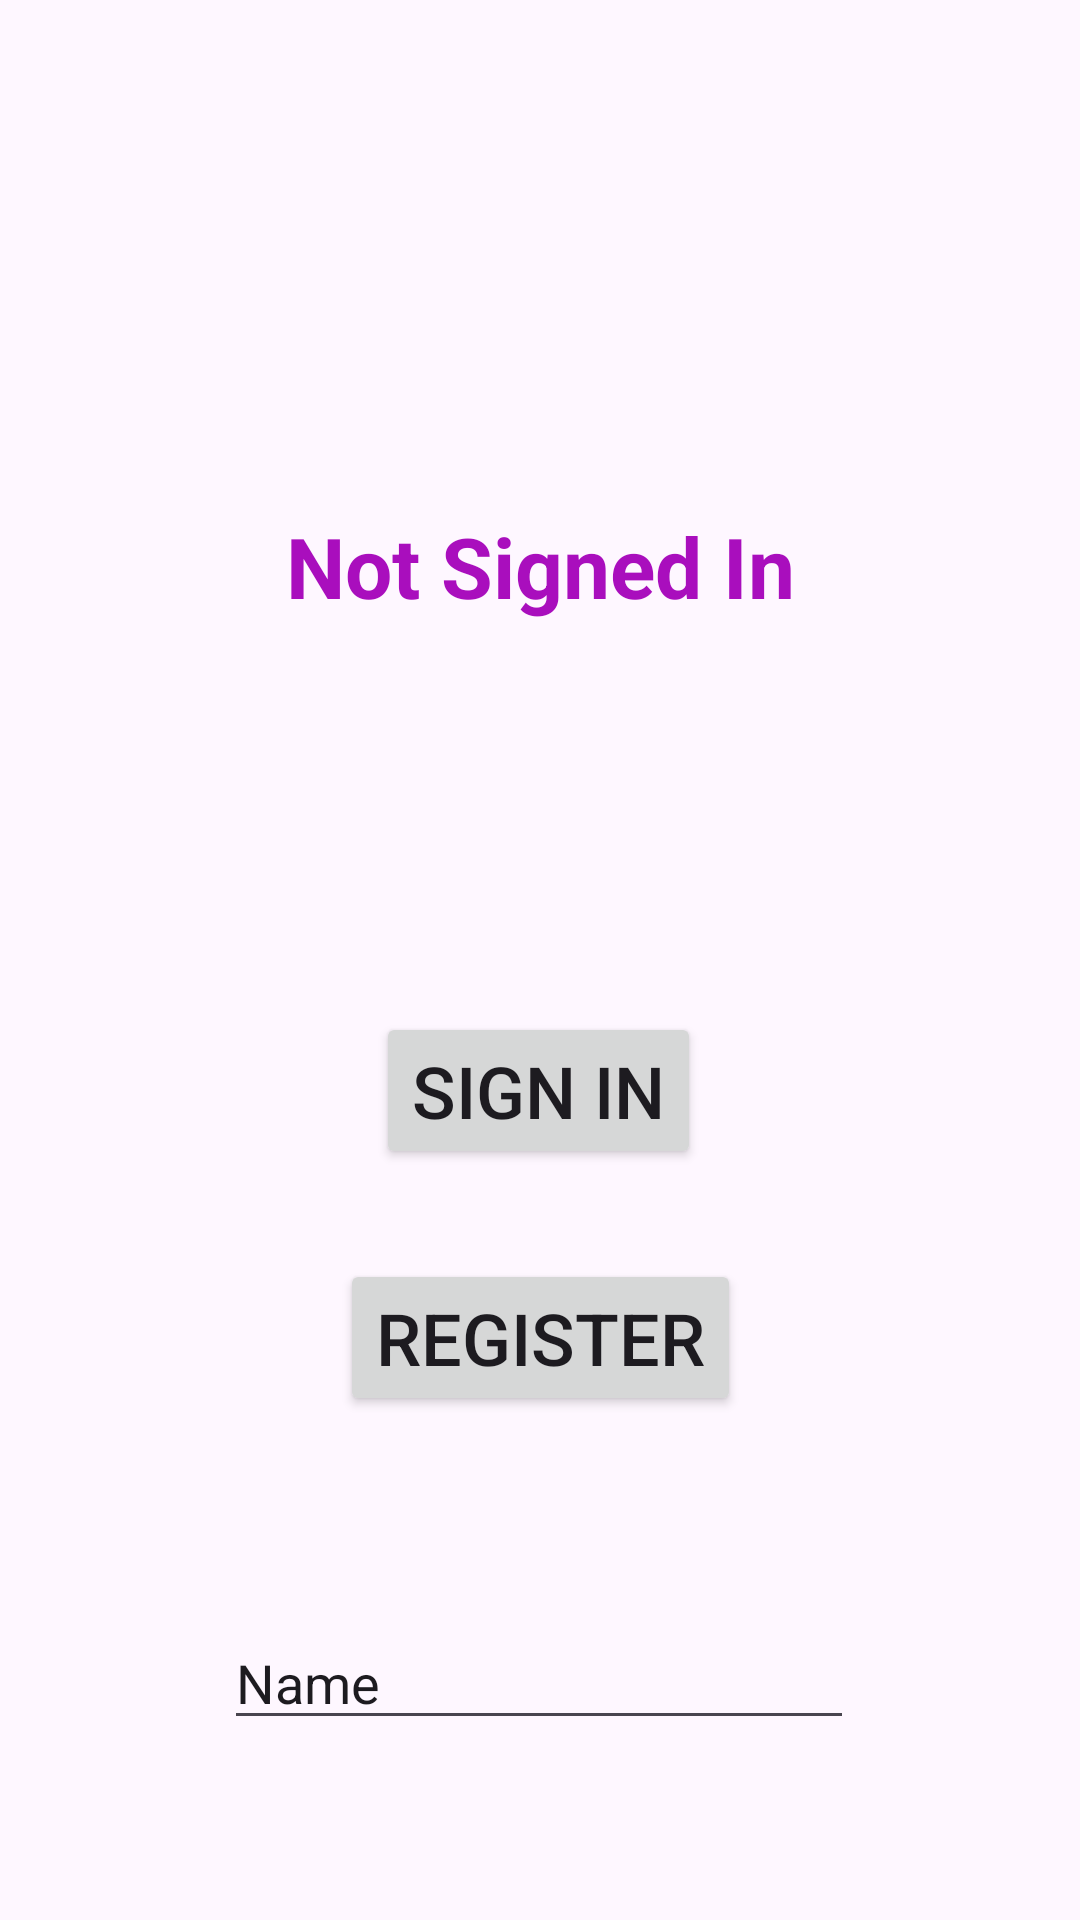

Reconstruct the res/layout file that produces this screen, plus the resources it refers to.
<!-- AndroidManifest.xml: application theme Theme.Demo_TTTN -->
<!-- res/layout/activity_main.xml -->
<?xml version="1.0" encoding="utf-8"?>
<androidx.constraintlayout.widget.ConstraintLayout xmlns:android="http://schemas.android.com/apk/res/android"
    xmlns:app="http://schemas.android.com/apk/res-auto"
    xmlns:tools="http://schemas.android.com/tools"
    android:layout_width="match_parent"
    android:layout_height="match_parent"
    tools:context=".MainActivity">

    <TextView
        android:id="@+id/txtUserDetails"
        android:layout_width="wrap_content"
        android:layout_height="wrap_content"
        android:layout_marginTop="170dp"
        android:gravity="center"
        android:text="@string/no_data"
        android:textColor="#A90EBD"
        android:textSize="28sp"
        android:textStyle="bold"
        app:layout_constraintEnd_toEndOf="parent"
        app:layout_constraintStart_toStartOf="parent"
        app:layout_constraintTop_toTopOf="parent" />

    <Button
        android:id="@+id/btnSignIn"
        android:layout_width="wrap_content"
        android:layout_height="wrap_content"
        android:textSize="24dp"
        android:layout_marginTop="130dp"
        android:text="@string/sign_in"
        app:layout_constraintEnd_toEndOf="parent"
        app:layout_constraintHorizontal_bias="0.498"
        app:layout_constraintStart_toStartOf="parent"
        app:layout_constraintTop_toBottomOf="@+id/txtUserDetails" />

    <Button
        android:id="@+id/btnRegister"
        android:layout_width="wrap_content"
        android:layout_height="wrap_content"
        android:textSize="24dp"
        android:layout_marginTop="30dp"
        android:text="@string/Register"
        app:layout_constraintEnd_toEndOf="parent"
        app:layout_constraintStart_toStartOf="parent"
        app:layout_constraintTop_toBottomOf="@+id/btnSignIn" />

    <EditText
        android:id="@+id/edtToken"
        android:layout_width="wrap_content"
        android:layout_height="wrap_content"
        android:layout_marginBottom="60dp"
        android:ems="10"
        android:inputType="text"
        android:text="Name"
        app:layout_constraintBottom_toBottomOf="parent"
        app:layout_constraintEnd_toEndOf="parent"
        app:layout_constraintHorizontal_bias="0.497"
        app:layout_constraintStart_toStartOf="parent" />
</androidx.constraintlayout.widget.ConstraintLayout>
<!-- resources referenced by this layout -->
<resources>
  <string name="Register">Register</string>
  <string name="no_data">Not Signed In</string>
  <string name="sign_in">Sign In</string>
  <style name="Theme.Demo_TTTN" parent="Base.Theme.Demo_TTTN" />
  <style name="Base.Theme.Demo_TTTN" parent="Theme.Material3.DayNight.NoActionBar">
          
          
      </style>
</resources>
